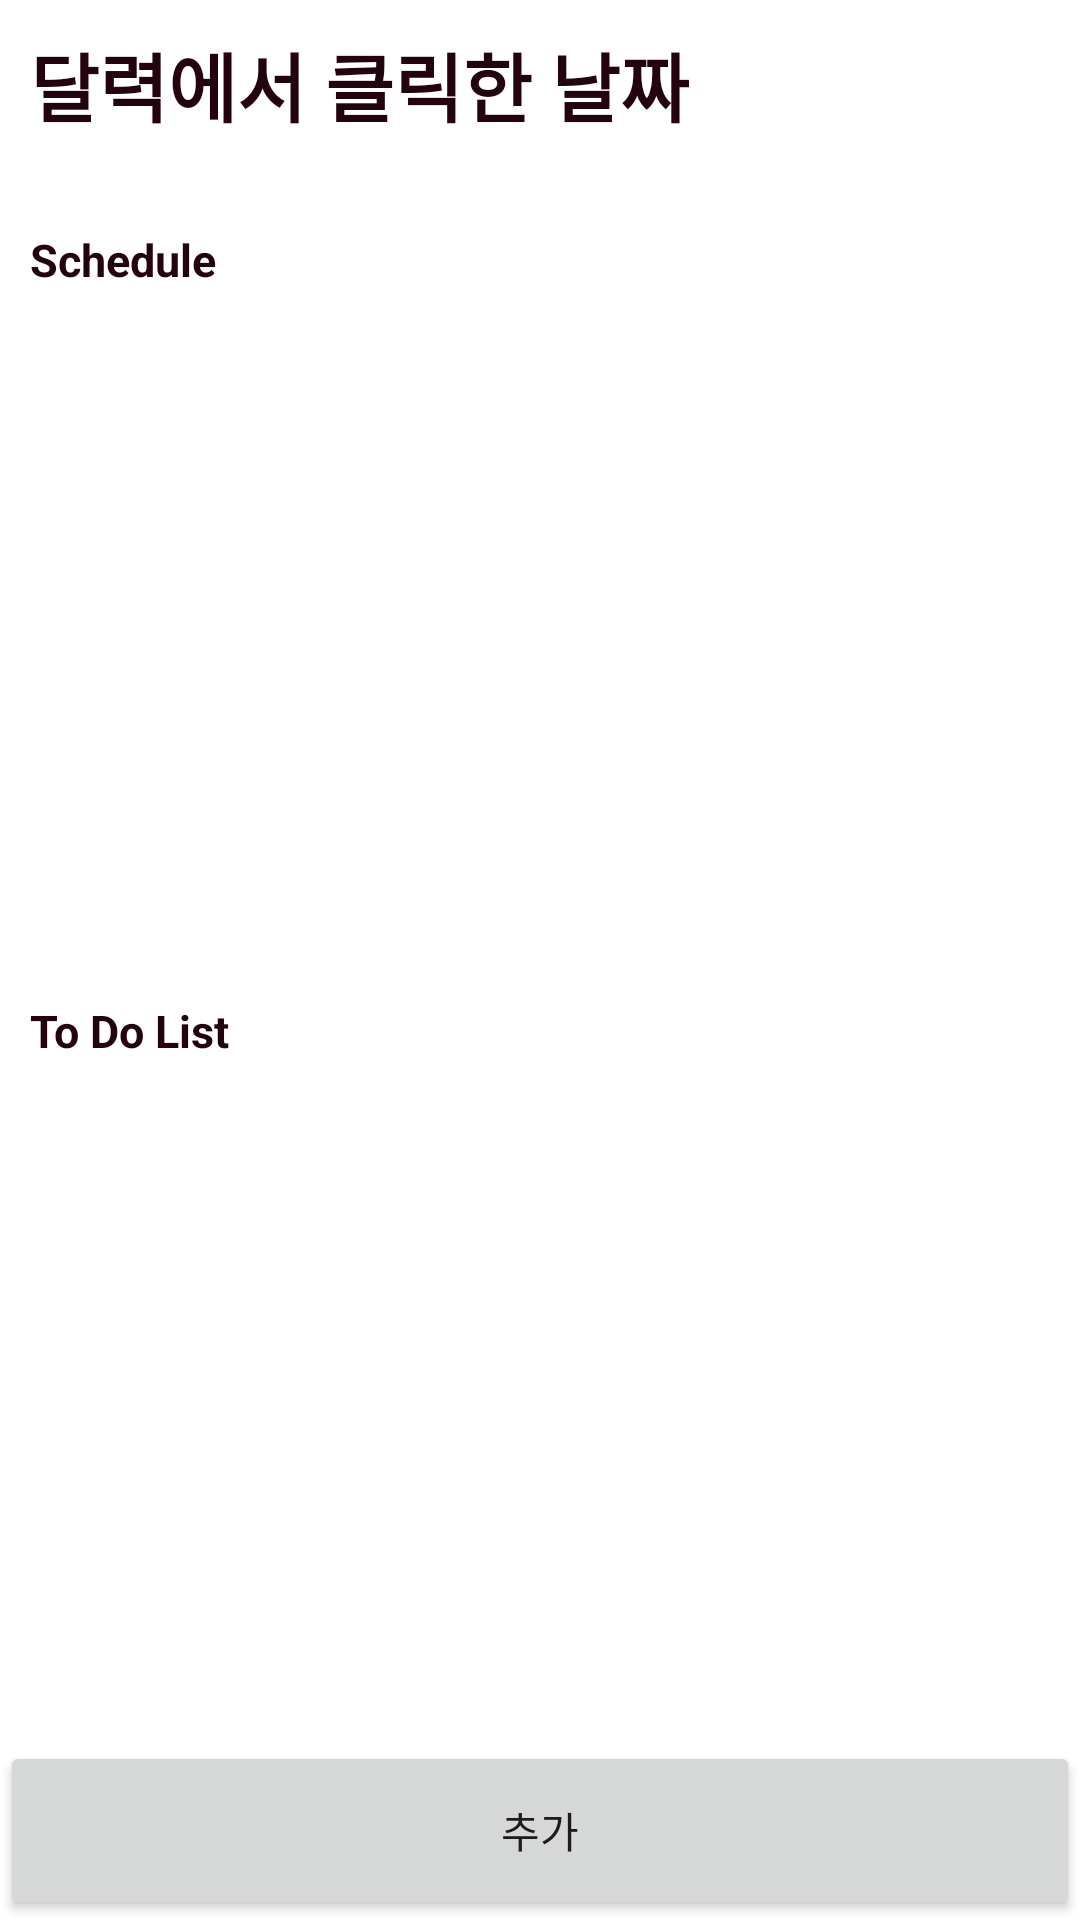

Write the Android layout XML for this screen, with the resource values it uses.
<!-- AndroidManifest.xml: application theme Theme.MHSchedule -->
<!-- res/layout/recycle_main.xml -->
<?xml version="1.0" encoding="utf-8"?>
<LinearLayout xmlns:android="http://schemas.android.com/apk/res/android"
    xmlns:app="http://schemas.android.com/apk/res-auto"
    xmlns:tools="http://schemas.android.com/tools"
    android:layout_width="match_parent"
    android:layout_height="match_parent"
    android:orientation="vertical"
    tools:context=".MainActivity">

    <TextView
        android:id="@+id/Month_day"
        android:layout_width="wrap_content"
        android:layout_height="wrap_content"
        android:singleLine="true"
        android:textSize="25sp"
        android:textStyle="bold"
        android:layout_marginLeft="10dp"
        android:layout_marginTop="10dp"
        android:layout_marginBottom="20dp"
        android:textColor="#22030E"
        android:text = "달력에서 클릭한 날짜" />

    <TextView
        android:id="@+id/schedule_text"
        android:layout_width="wrap_content"
        android:layout_height="wrap_content"
        android:singleLine="true"
        android:textSize="15sp"
        android:textStyle="bold"
        android:layout_marginLeft="10dp"
        android:layout_marginTop="10dp"
        android:layout_marginBottom="20dp"
        android:textColor="#22030E"
        android:text = "Schedule" />

    <androidx.recyclerview.widget.RecyclerView
        android:id="@+id/rv"
        android:layout_width="match_parent"
        android:layout_height="330dp"
        android:layout_weight="1"
        android:layout_marginLeft="15dp"
        android:scrollbarFadeDuration="0"
        android:scrollbarSize="5dp"
        android:scrollbarThumbVertical="@android:color/darker_gray"
        android:scrollbars="vertical"
        android:dividerHeight="1dp"
        android:fastScrollEnabled="true">
    </androidx.recyclerview.widget.RecyclerView>


    <TextView
        android:id="@+id/todo_text"
        android:layout_width="wrap_content"
        android:layout_height="wrap_content"
        android:singleLine="true"
        android:textSize="15sp"
        android:textStyle="bold"
        android:layout_marginLeft="10dp"
        android:layout_marginTop="10dp"
        android:layout_marginBottom="20dp"
        android:textColor="#22030E"
        android:text = "To Do List" />

    <androidx.recyclerview.widget.RecyclerView
        android:id="@+id/rv_todo"
        android:layout_width="match_parent"
        android:layout_height="330dp"
        android:layout_weight="1"
        android:layout_marginLeft="15dp"
        android:scrollbarFadeDuration="0"
        android:scrollbarSize="5dp"
        android:scrollbarThumbVertical="@android:color/darker_gray"
        android:scrollbars="vertical"
        android:dividerHeight="1dp"
        android:fastScrollEnabled="true">
    </androidx.recyclerview.widget.RecyclerView>



    <Button
        android:id="@+id/btn_add"
        android:layout_width="match_parent"
        android:layout_height="match_parent"
        android:layout_weight="4.7"
        android:text="추가" />


</LinearLayout>
<!-- resources referenced by this layout -->
<resources>
  <style name="Theme.MHSchedule" parent="Theme.MaterialComponents.DayNight.DarkActionBar">
          
          <item name="colorPrimary">@color/purple_500</item>
          <item name="colorPrimaryVariant">@color/purple_700</item>
          <item name="colorOnPrimary">@color/white</item>
          
          <item name="colorSecondary">@color/teal_200</item>
          <item name="colorSecondaryVariant">@color/teal_700</item>
          <item name="colorOnSecondary">@color/black</item>
          
          <item name="android:statusBarColor" tools:targetApi="l">?attr/colorPrimaryVariant</item>
          
          
          <item name="windowActionBar">false</item>
          <item name="windowNoTitle">true</item>
      </style>
  <color name="purple_500">#FF6200EE</color>
  <color name="purple_700">#FF3700B3</color>
  <color name="white">#FFFFFFFF</color>
  <color name="teal_200">#FF03DAC5</color>
  <color name="teal_700">#FF018786</color>
  <color name="black">#FF000000</color>
</resources>
